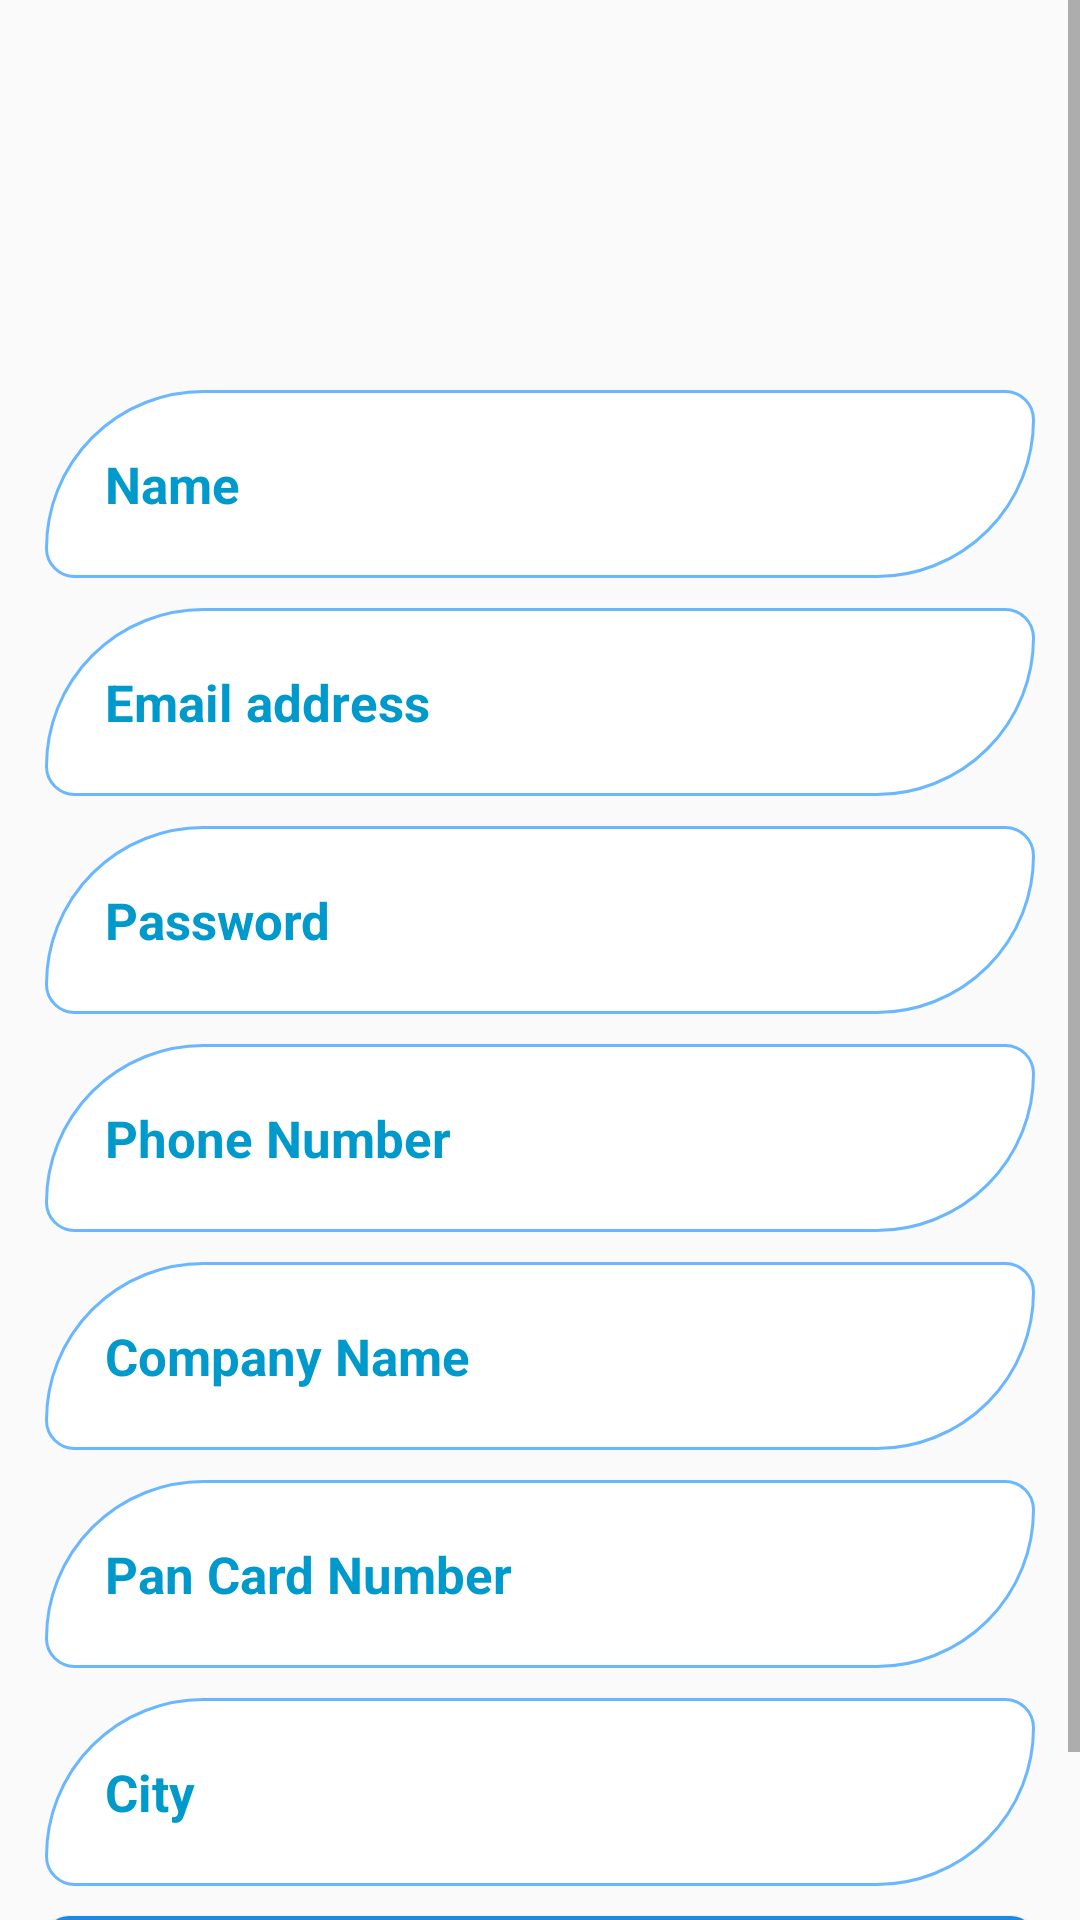

The Android layout XML behind this screen, and the referenced resources:
<!-- AndroidManifest.xml: application theme AppTheme -->
<!-- res/layout/activity_seller_edit_info.xml -->
<?xml version="1.0" encoding="utf-8"?>
<LinearLayout
    android:orientation="vertical"
    xmlns:android="http://schemas.android.com/apk/res/android"
    xmlns:app="http://schemas.android.com/apk/res-auto"
    xmlns:tools="http://schemas.android.com/tools"
    android:layout_width="match_parent"
    android:layout_height="match_parent"
    tools:context=".SellerEditInfoActivity">

    <ScrollView
        android:layout_width="match_parent"
        android:layout_height="wrap_content">

        <RelativeLayout
            android:layout_width="match_parent"
            android:layout_height="wrap_content">

            <ImageView
                android:id="@+id/edit_register_applogo"
                android:layout_width="300dp"
                android:layout_height="100dp"
                android:src="@drawable/booksapplogo"
                android:layout_marginLeft="50dp"
                android:layout_marginTop="20dp"
                />

            <EditText
                android:id="@+id/edit_seller_reg_name"
                android:layout_width="match_parent"
                android:layout_height="wrap_content"
                android:layout_below="@id/edit_register_applogo"
                android:background="@drawable/inputs"
                android:padding="20dp"
                android:layout_marginTop="10dp"
                android:layout_marginRight="15dp"
                android:layout_marginLeft="15dp"
                android:hint="Name"
                android:inputType="textPersonName"
                android:textColor="@android:color/holo_blue_dark"
                android:textColorHint="@android:color/holo_blue_dark"
                android:textSize="17sp"
                android:textStyle="bold"
                />

            <EditText
                android:id="@+id/edit_seller_reg_email"
                android:layout_width="match_parent"
                android:layout_height="wrap_content"
                android:layout_below="@id/edit_seller_reg_name"
                android:background="@drawable/inputs"
                android:padding="20dp"
                android:layout_marginTop="10dp"
                android:layout_marginRight="15dp"
                android:layout_marginLeft="15dp"
                android:hint="Email address"
                android:inputType="textPersonName"
                android:textColor="@android:color/holo_blue_dark"
                android:textColorHint="@android:color/holo_blue_dark"
                android:textSize="17sp"
                android:textStyle="bold"
                />

            <EditText
                android:id="@+id/edit_seller_reg_password"
                android:layout_width="match_parent"
                android:layout_height="wrap_content"
                android:layout_below="@id/edit_seller_reg_email"
                android:background="@drawable/inputs"
                android:padding="20dp"
                android:layout_marginTop="10dp"
                android:layout_marginRight="15dp"
                android:layout_marginLeft="15dp"
                android:hint="Password"
                android:maxLength="10"
                android:inputType="textPersonName"
                android:textColor="@android:color/holo_blue_dark"
                android:textColorHint="@android:color/holo_blue_dark"
                android:textSize="17sp"
                android:textStyle="bold"
                />

            <EditText
                android:id="@+id/edit_seller_reg_phone"
                android:layout_width="match_parent"
                android:layout_height="wrap_content"
                android:layout_below="@id/edit_seller_reg_password"
                android:background="@drawable/inputs"
                android:padding="20dp"
                android:layout_marginTop="10dp"
                android:layout_marginRight="15dp"
                android:layout_marginLeft="15dp"
                android:hint="Phone Number"
                android:maxLength="10"
                android:inputType="number"
                android:textAllCaps="true"
                android:textColor="@android:color/holo_blue_dark"
                android:textColorHint="@android:color/holo_blue_dark"
                android:textSize="17sp"
                android:textStyle="bold"
                />

            <EditText
                android:id="@+id/edit_seller_reg_company_name"
                android:layout_width="match_parent"
                android:layout_height="wrap_content"
                android:layout_below="@id/edit_seller_reg_phone"
                android:background="@drawable/inputs"
                android:padding="20dp"
                android:layout_marginTop="10dp"
                android:layout_marginRight="15dp"
                android:layout_marginLeft="15dp"
                android:hint="Company Name"

                android:inputType="textPersonName"

                android:textColor="@android:color/holo_blue_dark"
                android:textColorHint="@android:color/holo_blue_dark"
                android:textSize="17sp"
                android:textStyle="bold"
                />

            <EditText
                android:id="@+id/edit_seller_reg_pan_card"
                android:layout_width="match_parent"
                android:layout_height="wrap_content"
                android:layout_below="@id/edit_seller_reg_company_name"
                android:background="@drawable/inputs"
                android:padding="20dp"
                android:layout_marginTop="10dp"
                android:layout_marginRight="15dp"
                android:layout_marginLeft="15dp"

                android:hint="Pan Card Number"

                android:inputType="number"
                android:textColor="@android:color/holo_blue_dark"
                android:textColorHint="@android:color/holo_blue_dark"
                android:textSize="17sp"
                android:textStyle="bold"
                />

            <EditText
                android:id="@+id/edit_seller_reg_city"
                android:layout_width="match_parent"
                android:layout_height="wrap_content"
                android:layout_below="@id/edit_seller_reg_pan_card"
                android:background="@drawable/inputs"
                android:padding="20dp"
                android:layout_marginTop="10dp"
                android:layout_marginRight="15dp"
                android:layout_marginLeft="15dp"
                android:hint="City"
                android:inputType="textPersonName"
                android:textColor="@android:color/holo_blue_dark"
                android:textColorHint="@android:color/holo_blue_dark"
                android:textSize="17sp"
                android:textStyle="bold"
                />

            <Button
                android:id="@+id/edit_seller_reg_button"
                android:layout_width="match_parent"
                android:layout_height="wrap_content"
                android:layout_below="@id/edit_seller_reg_city"
                android:background="@drawable/buttons"
                android:padding="20dp"
                android:layout_marginTop="10dp"
                android:layout_marginRight="15dp"
                android:layout_marginLeft="15dp"
                android:text="Edit"
                android:textColor="@android:color/white"
                android:textSize="17sp"
                android:textStyle="bold"
                />

        </RelativeLayout>

    </ScrollView>



</LinearLayout>
<!-- resources referenced by this layout -->
<resources>
  <!-- drawable buttons (drawable) -->
  <?xml version="1.0" encoding="utf-8"?>
  <shape xmlns:android="http://schemas.android.com/apk/res/android">
  
      <solid
          android:color="@android:color/holo_blue_dark"
          />
  
      <corners
          android:radius="8dp"
          />
  
      <gradient
          android:angle="270"
          android:endColor="#6ab7ff"
          android:centerColor="#1e88e5"
          android:startColor="#1e88e5"/>
  
  </shape>
  <!-- drawable inputs (drawable) -->
  <?xml version="1.0" encoding="utf-8"?>
  <shape xmlns:android="http://schemas.android.com/apk/res/android">
  
      <solid android:color="#FFFFFF" />
  
      <stroke
          android:color="#6ab7ff"
          android:width="1dp"
          />
  
      <corners
          android:radius="18dp"
          android:bottomRightRadius="100dp"
          android:topLeftRadius="100dp"
          />
  
  
  
  </shape>
  <style name="AppTheme" parent="Theme.AppCompat.Light.DarkActionBar">
          
          <item name="colorPrimary">#6ab7ff</item>
          <item name="colorPrimaryDark">#1e88e5</item>
          <item name="colorAccent">@color/colorAccent</item>
      </style>
  <!-- not gathered from this repository: default colours our renderer supplied (Android Studio template values) -->
  <color name="colorAccent">#FF03DAC5</color>
</resources>
